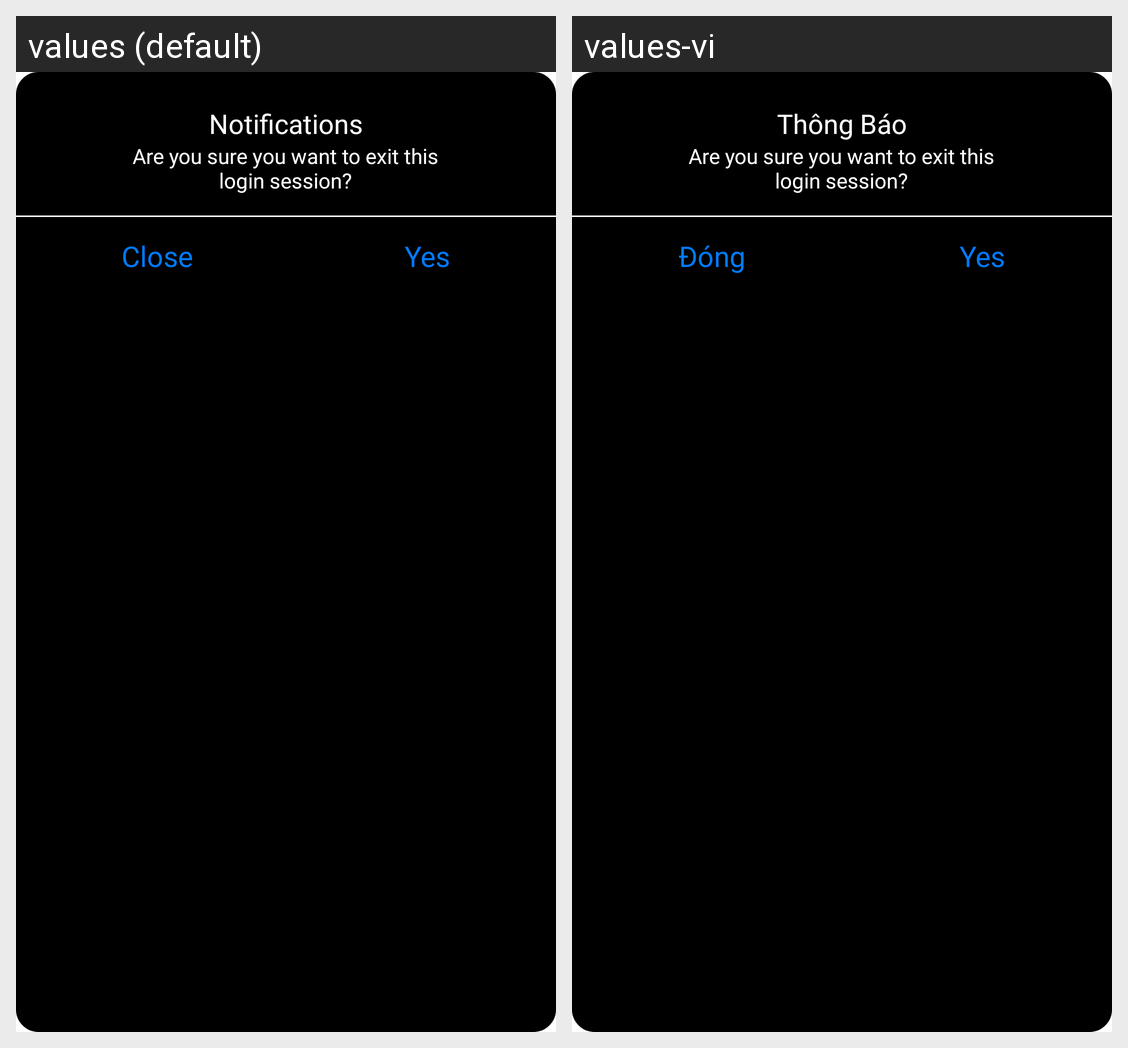

For this localized Android screen grid, give each drawn string resource with its value in every locale shown.
Android screen res/layout/diaglo_notification_exit.xml rendered under 2 locales, left to right: values (default), values-vi. Device: Nexus 5 (rendered at 1080×1920; each locale shown at half size, 540×960, under a caption strip naming it); theme Theme.SIC_no.
Strings drawn on this screen, with the default value and each locale's value (text and hints the layout hard-codes, and strings that could not be matched under every locale, appear in the picture but are not listed):

notification
  values: Notifications
  values-vi: Thông Báo

are_you_sure
  values: Are you sure you want to exit this login session?
  values-vi: Are you sure you want to exit this login session?  [not translated; the default value is used]

close
  values: Close
  values-vi: Đóng

yes
  values: Yes
  values-vi: Yes  [not translated; the default value is used]
